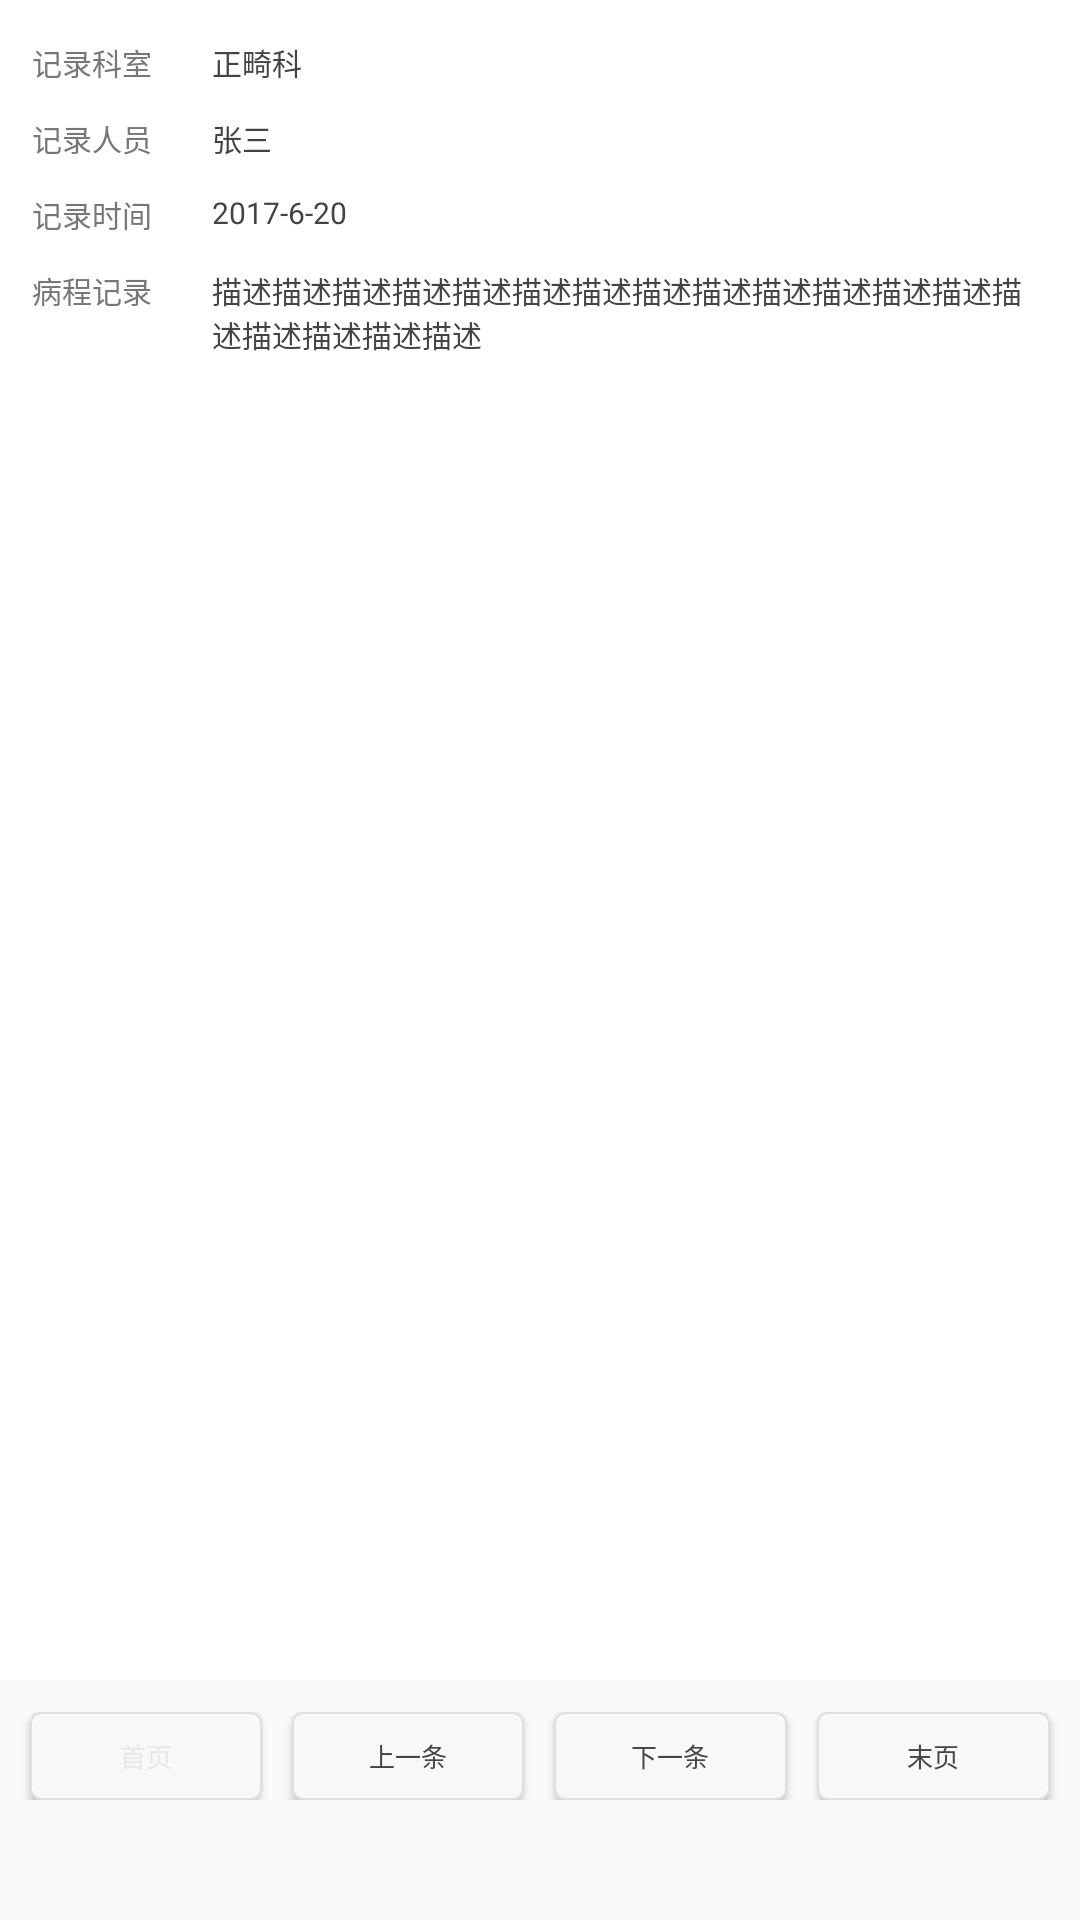

Here is an Android app screen rendered from its layout file. Give the layout XML and the strings, colors and styles it references.
<!-- AndroidManifest.xml: application theme AppTheme -->
<!-- res/layout/fragment_progress_note.xml -->
<?xml version="1.0" encoding="utf-8"?>
<RelativeLayout xmlns:android="http://schemas.android.com/apk/res/android"
              android:orientation="vertical"
              android:layout_width="match_parent"
              android:layout_height="match_parent"
    >
    <LinearLayout
        android:id="@+id/linearLayout_button"
        android:layout_width="match_parent"
        android:layout_height="88px"
        android:layout_alignParentBottom="true"
        android:layout_marginBottom="120px"
        android:orientation="horizontal"
        >
        <Button
            android:id="@+id/button_first"
            android:layout_width="0px"
            android:layout_height="match_parent"
            android:layout_marginLeft="30px"
            android:layout_weight="1"
            android:background="@drawable/shape_button_choose"
            android:text="@string/first"
            android:textColor="@color/colorButtonChooseTextColor"
            android:textSize="26px"
            />
        <Button
            android:id="@+id/button_previous"
            android:layout_width="0px"
            android:layout_height="match_parent"
            android:layout_marginLeft="30px"
            android:layout_weight="1"
            android:background="@drawable/shape_button_choose"
            android:text="@string/previous"
            android:textColor="@color/colorEditTextFinish"
            android:textSize="26px"
            />

        <Button
            android:id="@+id/button_next"
            android:layout_width="0px"
            android:layout_height="match_parent"
            android:layout_marginLeft="30px"
            android:layout_weight="1"
            android:background="@drawable/shape_button_choose"
            android:text="@string/next"
            android:textColor="@color/colorEditTextFinish"
            android:textSize="26px"/>
        <Button
            android:id="@+id/button_last"
            android:layout_width="0px"
            android:layout_height="match_parent"
            android:layout_marginLeft="30px"
            android:layout_marginRight="30px"
            android:layout_weight="1"
            android:background="@drawable/shape_button_choose"
            android:text="@string/last"
            android:textColor="@color/colorEditTextFinish"
            android:textSize="26px"/>

    </LinearLayout>

    <ScrollView
        android:layout_width="match_parent"
        android:layout_height="match_parent"
        android:layout_above="@+id/linearLayout_button"
        android:layout_marginBottom="32px"
        android:background="@color/colorWhite"
        >
        <LinearLayout
            android:layout_width="match_parent"
            android:layout_height="match_parent"
            android:layout_marginTop="40px"
            android:layout_marginBottom="40px"
            android:layout_marginRight="32px"
            android:layout_marginLeft="32px"
            android:orientation="vertical"
            android:background="@color/colorWhite"
            >
            <RelativeLayout
                android:id="@+id/relativeLayout_record_administrative_office"
                android:layout_width="match_parent"
                android:layout_height="wrap_content">
                <TextView
                    android:id="@+id/textView_record_administrative_office"
                    android:layout_width="170px"
                    android:layout_height="wrap_content"
                    android:text="@string/record_administrative_office"
                    android:textSize="30px"
                    android:textColor="@color/colorFragmentText"
                    />
                <TextView
                    android:id="@+id/textView_record_administrative_office_show"
                    android:layout_width="match_parent"
                    android:layout_height="wrap_content"
                    android:layout_toRightOf="@+id/textView_record_administrative_office"
                    android:layout_marginLeft="10px"
                    android:textSize="30px"
                    android:textColor="@color/colorEditTextFinish"
                    android:text="正畸科"
                    />
            </RelativeLayout>

            <RelativeLayout
                android:id="@+id/relativeLayout_record_person"
                android:layout_width="match_parent"
                android:layout_height="wrap_content"
                android:layout_marginTop="32px"
                >
                <TextView
                    android:id="@+id/textView_record_person"
                    android:layout_width="170px"
                    android:layout_height="wrap_content"
                    android:text="@string/record_person"
                    android:textSize="30px"
                    android:textColor="@color/colorFragmentText"
                    />
                <TextView
                    android:id="@+id/textView_record_person_show"
                    android:layout_width="match_parent"
                    android:layout_height="wrap_content"
                    android:layout_toRightOf="@+id/textView_record_person"
                    android:layout_marginLeft="10px"
                    android:textSize="30px"
                    android:textColor="@color/colorEditTextFinish"
                    android:text="张三"
                    />
            </RelativeLayout>

            <RelativeLayout
                android:id="@+id/relativeLayout_record_time"
                android:layout_width="match_parent"
                android:layout_height="wrap_content"
                android:layout_marginTop="32px"
                >
                <TextView
                    android:id="@+id/textView_record_time"
                    android:layout_width="170px"
                    android:layout_height="wrap_content"
                    android:text="@string/record_time"
                    android:textSize="30px"
                    android:textColor="@color/colorFragmentText"
                    />
                <TextView
                    android:id="@+id/textView_record_time_show"
                    android:layout_width="match_parent"
                    android:layout_height="wrap_content"
                    android:layout_toRightOf="@+id/textView_record_time"
                    android:layout_marginLeft="10px"
                    android:textSize="30px"
                    android:textColor="@color/colorEditTextFinish"
                    android:text="2017-6-20"
                    />
            </RelativeLayout>

            <RelativeLayout
                android:id="@+id/relativeLayout_progress_note_detail"
                android:layout_width="match_parent"
                android:layout_height="wrap_content"
                android:layout_marginTop="32px"
                >
                <TextView
                    android:id="@+id/textView_progress_note_detail"
                    android:layout_width="170px"
                    android:layout_height="wrap_content"
                    android:text="@string/progress_note_detail"
                    android:textSize="30px"
                    android:textColor="@color/colorFragmentText"
                    />
                <TextView
                    android:id="@+id/textView_progress_note_detail_show"
                    android:layout_width="match_parent"
                    android:layout_height="wrap_content"
                    android:layout_toRightOf="@+id/textView_progress_note_detail"
                    android:layout_marginLeft="10px"
                    android:textSize="30px"
                    android:textColor="@color/colorEditTextFinish"
                    android:text="描述描述描述描述描述描述描述描述描述描述描述描述描述描述描述描述描述描述"
                    />
            </RelativeLayout>
        </LinearLayout>

    </ScrollView>


</RelativeLayout>
<!-- resources referenced by this layout -->
<resources>
  <color name="colorButtonChooseTextColor">#E8E8E8</color>
  <color name="colorEditTextFinish">#444444</color>
  <color name="colorFragmentText">#777777</color>
  <color name="colorWhite">#FFFFFF</color>
  <!-- drawable shape_button_choose (drawable) -->
  <?xml version="1.0" encoding="utf-8"?>
  <shape xmlns:android="http://schemas.android.com/apk/res/android">
      <corners android:radius="10px"></corners>
      <solid android:color="@color/colorLoginBackground" ></solid>
      <stroke android:color="@color/colorButtonChooseStroke"
              android:width="2px"
          ></stroke>
  </shape>
  <string name="first">首页</string>
  <string name="last">末页</string>
  <string name="next">下一条</string>
  <string name="previous">上一条</string>
  <string name="progress_note_detail">病程记录</string>
  <string name="record_administrative_office">记录科室</string>
  <string name="record_person">记录人员</string>
  <string name="record_time">记录时间</string>
  <style name="AppTheme" parent="@style/BaseAppTheme">
          <item name="android:windowTranslucentStatus">true</item>
          <item name="android:windowTranslucentNavigation">true</item>
  
      </style>
  <color name="colorLoginBackground">#F8F8F8</color>
  <color name="colorButtonChooseStroke">#DFDFDF</color>
  <style name="BaseAppTheme" parent="Theme.AppCompat.Light.NoActionBar">
          
          <item name="colorPrimary">@color/colorPrimary</item>
          <item name="colorPrimaryDark">@color/colorPrimaryDark</item>
          <item name="colorAccent">#FF4081</item>
      </style>
  <color name="colorPrimary">#3F51B5</color>
  <color name="colorPrimaryDark">#303F9F</color>
</resources>
